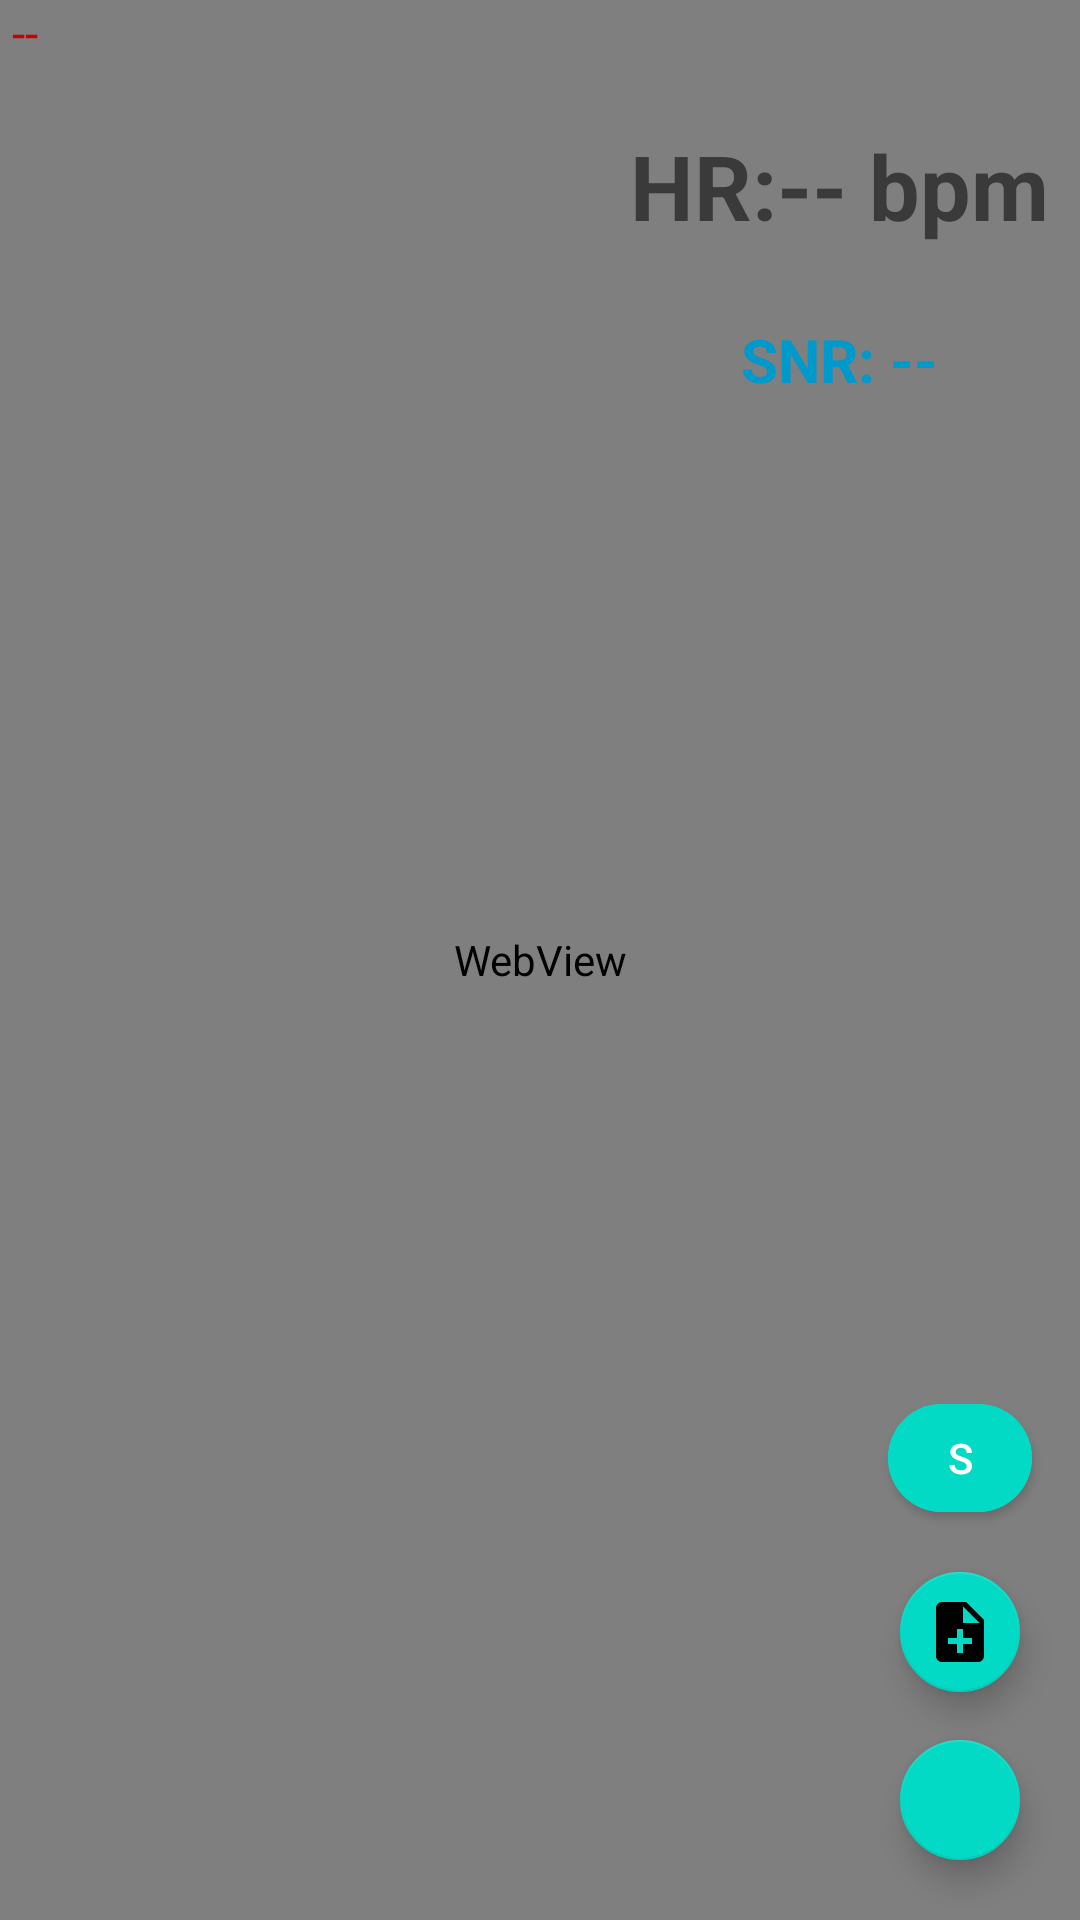

This screen was rendered from an Android layout file. Write that file and the resources it references.
<!-- AndroidManifest.xml: application theme AppTheme -->
<!-- res/layout/fragment_live.xml -->
<?xml version="1.0" encoding="utf-8"?>
<layout xmlns:android="http://schemas.android.com/apk/res/android"
    xmlns:app="http://schemas.android.com/apk/res-auto"
    xmlns:tools="http://schemas.android.com/tools">

    <data>

        <variable
            name="device"
            type="com.carditek.kesar.Device" />
    </data>

    <FrameLayout
        android:layout_width="match_parent"
        android:layout_height="match_parent"
        tools:context=".LiveFragment">

        <WebView
            android:id="@+id/live_webview"
            android:layout_width="match_parent"
            android:layout_height="match_parent" />
        <com.google.android.material.floatingactionbutton.FloatingActionButton
            android:id="@+id/fab_add_note"
            android:layout_width="wrap_content"
            android:layout_height="wrap_content"
            android:layout_gravity="bottom|end"
            android:layout_marginEnd="16dp"
            android:layout_marginBottom="72dp"
            android:backgroundTint="@color/design_default_color_secondary"
            android:contentDescription="@string/send_email"
            android:scaleType="center"
            android:src="@drawable/add_note"
            app:fabSize="mini" />

        <com.google.android.material.floatingactionbutton.FloatingActionButton
            android:id="@+id/fab_record"
            android:layout_width="wrap_content"
            android:layout_height="wrap_content"
            android:layout_gravity="bottom|end"
            android:layout_margin="@dimen/fab_margin"
            android:backgroundTint="@{device.recording ? @color/fab_stop : @color/fab_record}"
            android:contentDescription="@string/send_email"
            android:scaleType="center"
            android:src="@{device.recording ? @drawable/stop : @drawable/fiber_manual_record}"
            app:fabSize="mini" />

        <com.google.android.material.button.MaterialButton
            android:id="@+id/btnStop"
            android:layout_width="wrap_content"
            android:layout_height="48dp"
            android:layout_gravity="bottom|end"
            android:layout_marginBottom="130dp"
            android:layout_marginEnd="16dp"
            android:text="S"
            android:textAllCaps="false"
            android:textColor="@android:color/white"
            android:backgroundTint="@color/colorAccent"
            android:minHeight="48dp"
            android:minWidth="48dp"
            android:paddingLeft="16dp"
            android:paddingRight="16dp"
            app:cornerRadius="24dp" />


        <TextView
            android:id="@+id/timestampToggle"
            android:layout_width="wrap_content"
            android:layout_height="wrap_content"
            android:text="TS:0"
            android:textSize="24sp"
            android:textStyle="bold"
            android:textColor="@android:color/holo_red_dark"

            android:padding="8dp"
            android:visibility="gone"
            android:layout_gravity="bottom|start"
            android:layout_margin="16dp"
            />

        <TextView
            android:id="@+id/heartRateTextView"
            android:layout_width="wrap_content"
            android:layout_height="wrap_content"
            android:text="HR:-- bpm"
            android:textSize="30sp"
            android:textStyle="bold"
            android:layout_marginLeft="100dp"
            android:layout_marginBottom="258dp"
            android:layout_gravity="center"/>

        <TextView
            android:id="@+id/snrTextView"
            android:layout_width="wrap_content"
            android:layout_height="wrap_content"
            android:text="SNR: --"
            android:textSize="20sp"
            android:textStyle="bold"
            android:textColor="@android:color/holo_blue_dark"
            android:layout_marginLeft="100dp"
            android:layout_marginBottom="200dp"
            android:layout_gravity="center"/>

        <TextView
            android:id="@+id/tvPatientName"
            android:layout_width="wrap_content"
            android:layout_height="wrap_content"
           android:textColor="@android:color/holo_red_dark"
            android:text=" --"
            android:textSize="16sp" />

    </FrameLayout>

</layout>
<!-- resources referenced by this layout -->
<resources>
  <color name="colorAccent">#03DAC5</color>
  <color name="fab_record">#C0C0C0</color>
  <color name="fab_stop">#F06292</color>
  <dimen name="fab_margin">16dp</dimen>
  <!-- drawable add_note (drawable) -->
  <vector xmlns:android="http://schemas.android.com/apk/res/android"
      android:width="24dp"
      android:height="24dp"
      android:viewportWidth="24"
      android:viewportHeight="24"
      android:tint="?attr/colorControlNormal"
      android:autoMirrored="true">
      <path
          android:fillColor="@android:color/white"
          android:pathData="M14,2L6,2c-1.1,0 -1.99,0.9 -1.99,2L4,20c0,1.1 0.89,2 1.99,2L18,22c1.1,0 2,-0.9 2,-2L20,8l-6,-6zM16,16h-3v3h-2v-3L8,16v-2h3v-3h2v3h3v2zM13,9L13,3.5L18.5,9L13,9z"/>
  </vector>
  <string name="send_email">Send Email</string>
  <style name="AppTheme" parent="Theme.MaterialComponents.Light.NoActionBar">
          <item name="colorPrimary">@color/colorPrimary</item>
          <item name="colorPrimaryDark">@color/colorPrimaryDark</item>
          <item name="colorAccent">@color/colorAccent</item>
      </style>
  <color name="colorPrimary">#6200EE</color>
  <color name="colorPrimaryDark">#3700B3</color>
</resources>
